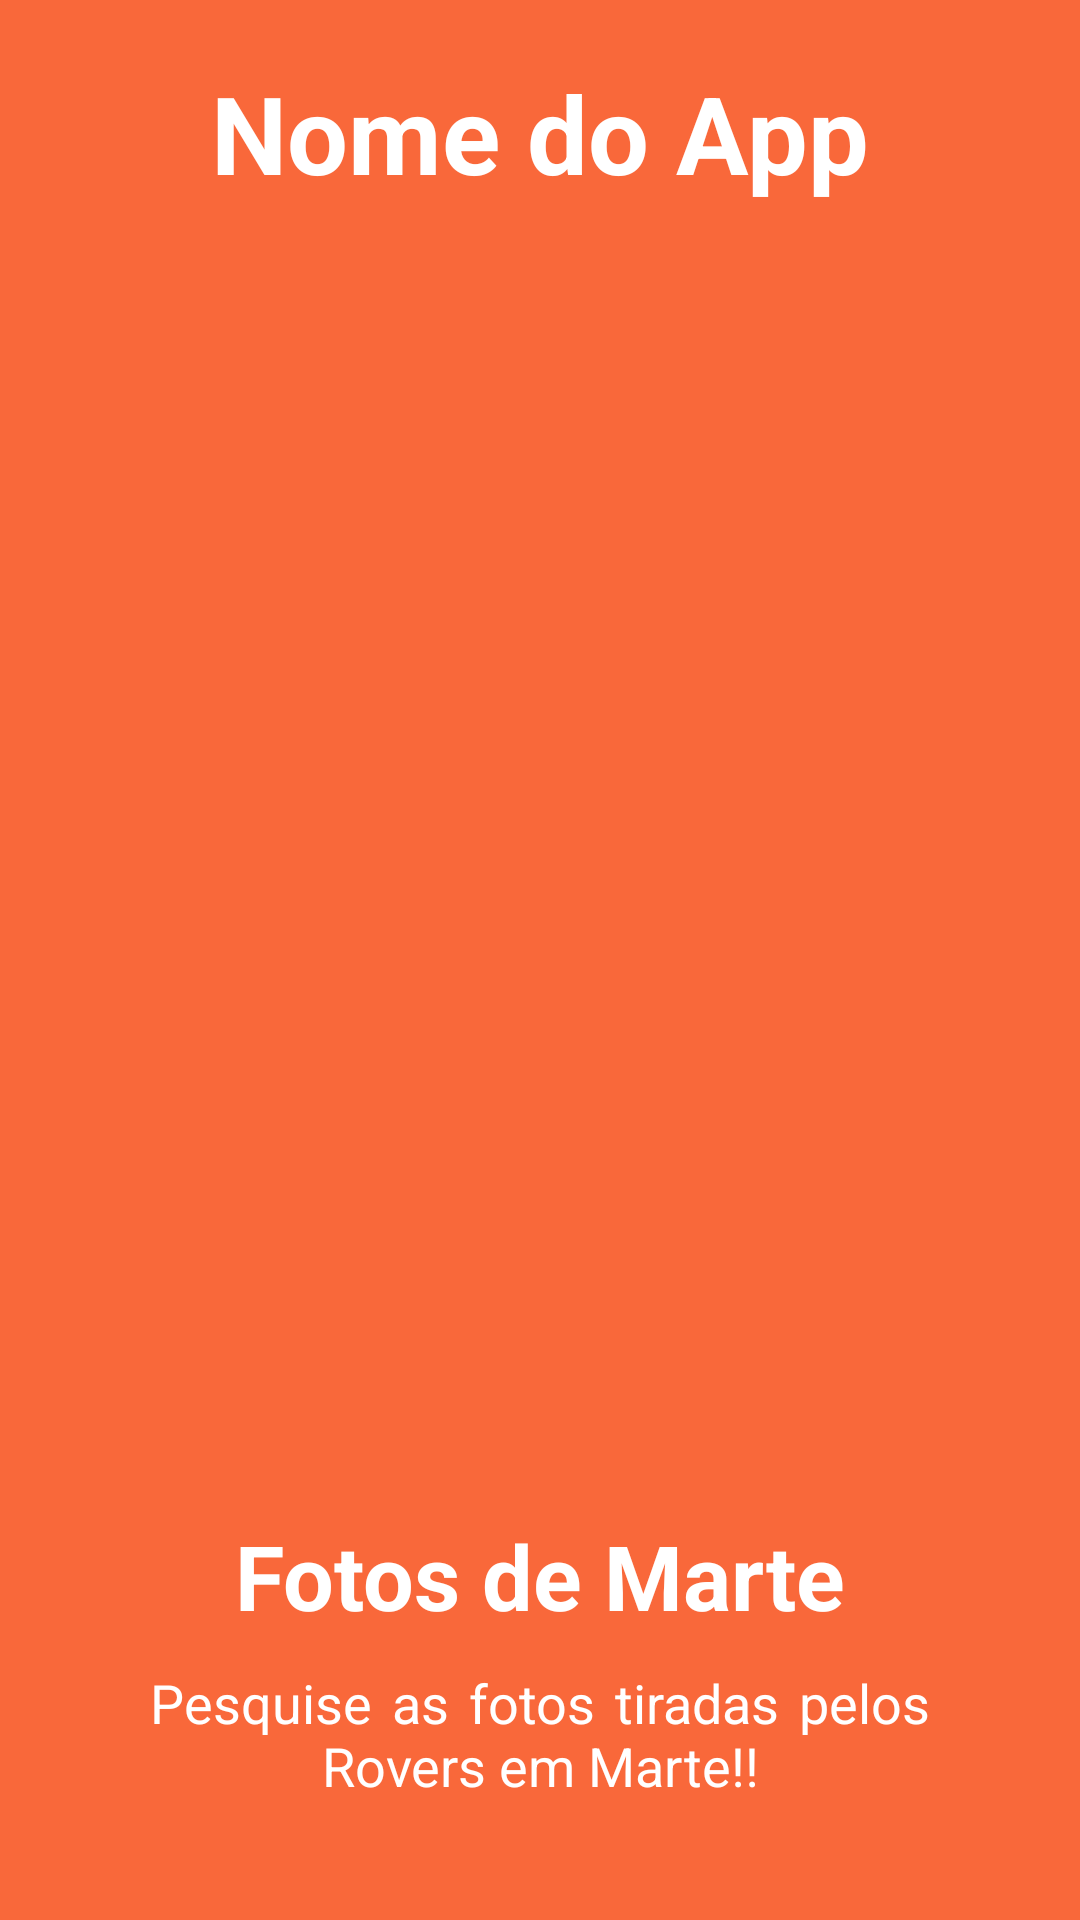

Produce the Android XML layout that renders to this screen, including the resource entries it uses.
<!-- AndroidManifest.xml: application theme Theme.ViewPagerExermplo -->
<!-- res/layout/tela_boas_vindasv3.xml -->
<?xml version="1.0" encoding="utf-8"?>
<androidx.constraintlayout.widget.ConstraintLayout xmlns:android="http://schemas.android.com/apk/res/android"
    xmlns:app="http://schemas.android.com/apk/res-auto"
    xmlns:tools="http://schemas.android.com/tools"
    android:layout_width="match_parent"
    android:layout_height="match_parent"
    android:background="@color/laranja_light">

    <TextView
        android:id="@+id/appTitulo"
        android:layout_width="wrap_content"
        android:layout_height="wrap_content"
        android:layout_marginTop="20dp"
        android:text="Nome do App"
        android:textAlignment="center"
        android:textColor="@color/white"
        android:textSize="36sp"
        android:textStyle="bold"
        app:layout_constraintEnd_toEndOf="parent"
        app:layout_constraintStart_toStartOf="parent"
        app:layout_constraintTop_toTopOf="parent"/>

    <ImageView
        android:id="@+id/imagemInicial3"
        android:layout_width="match_parent"
        android:layout_height="380dp"
        android:layout_marginTop="80dp"
        android:scaleType="fitCenter"
        android:src="@drawable/marsfoto"
        app:layout_constraintEnd_toEndOf="parent"
        app:layout_constraintStart_toStartOf="parent"
        app:layout_constraintTop_toTopOf="@+id/appTitulo" />

    <TextView
        android:id="@+id/textTitulo3"
        android:layout_width="match_parent"
        android:layout_height="wrap_content"
        android:layout_marginTop="25dp"
        android:text="Fotos de Marte"
        android:textAlignment="center"
        android:textColor="@color/white"
        android:textSize="30sp"
        android:textStyle="bold"
        app:layout_constraintEnd_toEndOf="parent"
        app:layout_constraintStart_toStartOf="parent"
        app:layout_constraintTop_toBottomOf="@+id/imagemInicial3" />

    <TextView
        android:id="@+id/textDescricao3"
        android:layout_width="match_parent"
        android:layout_height="wrap_content"
        android:layout_marginLeft="40dp"
        android:layout_marginRight="40dp"
        android:justificationMode="inter_word"
        android:padding="10dp"
        android:text="Pesquise as fotos tiradas pelos Rovers em Marte!!"
        android:textAlignment="center"
        android:textColor="@color/white"
        android:textSize="18sp"
        android:textStyle="normal"
        app:layout_constraintEnd_toEndOf="parent"
        app:layout_constraintStart_toStartOf="parent"
        app:layout_constraintTop_toBottomOf="@+id/textTitulo3" />

</androidx.constraintlayout.widget.ConstraintLayout>
<!-- resources referenced by this layout -->
<resources>
  <color name="laranja_light">#f9683a</color>
  <color name="white">#FFFFFFFF</color>
  <style name="Theme.ViewPagerExermplo" parent="Theme.MaterialComponents.DayNight.DarkActionBar">
          
          <item name="colorPrimary">@color/purple_500</item>
          <item name="colorPrimaryVariant">@color/black</item>
          <item name="colorOnPrimary">@color/white</item>
          
          <item name="colorSecondary">@color/teal_200</item>
          <item name="colorSecondaryVariant">@color/teal_700</item>
          <item name="colorOnSecondary">@color/black</item>
          
          <item name="android:statusBarColor" tools:targetApi="l">?attr/colorPrimaryVariant</item>
          
      </style>
  <color name="purple_500">#FF6200EE</color>
  <color name="black">#FF000000</color>
  <color name="teal_200">#FF03DAC5</color>
  <color name="teal_700">#FF018786</color>
</resources>
